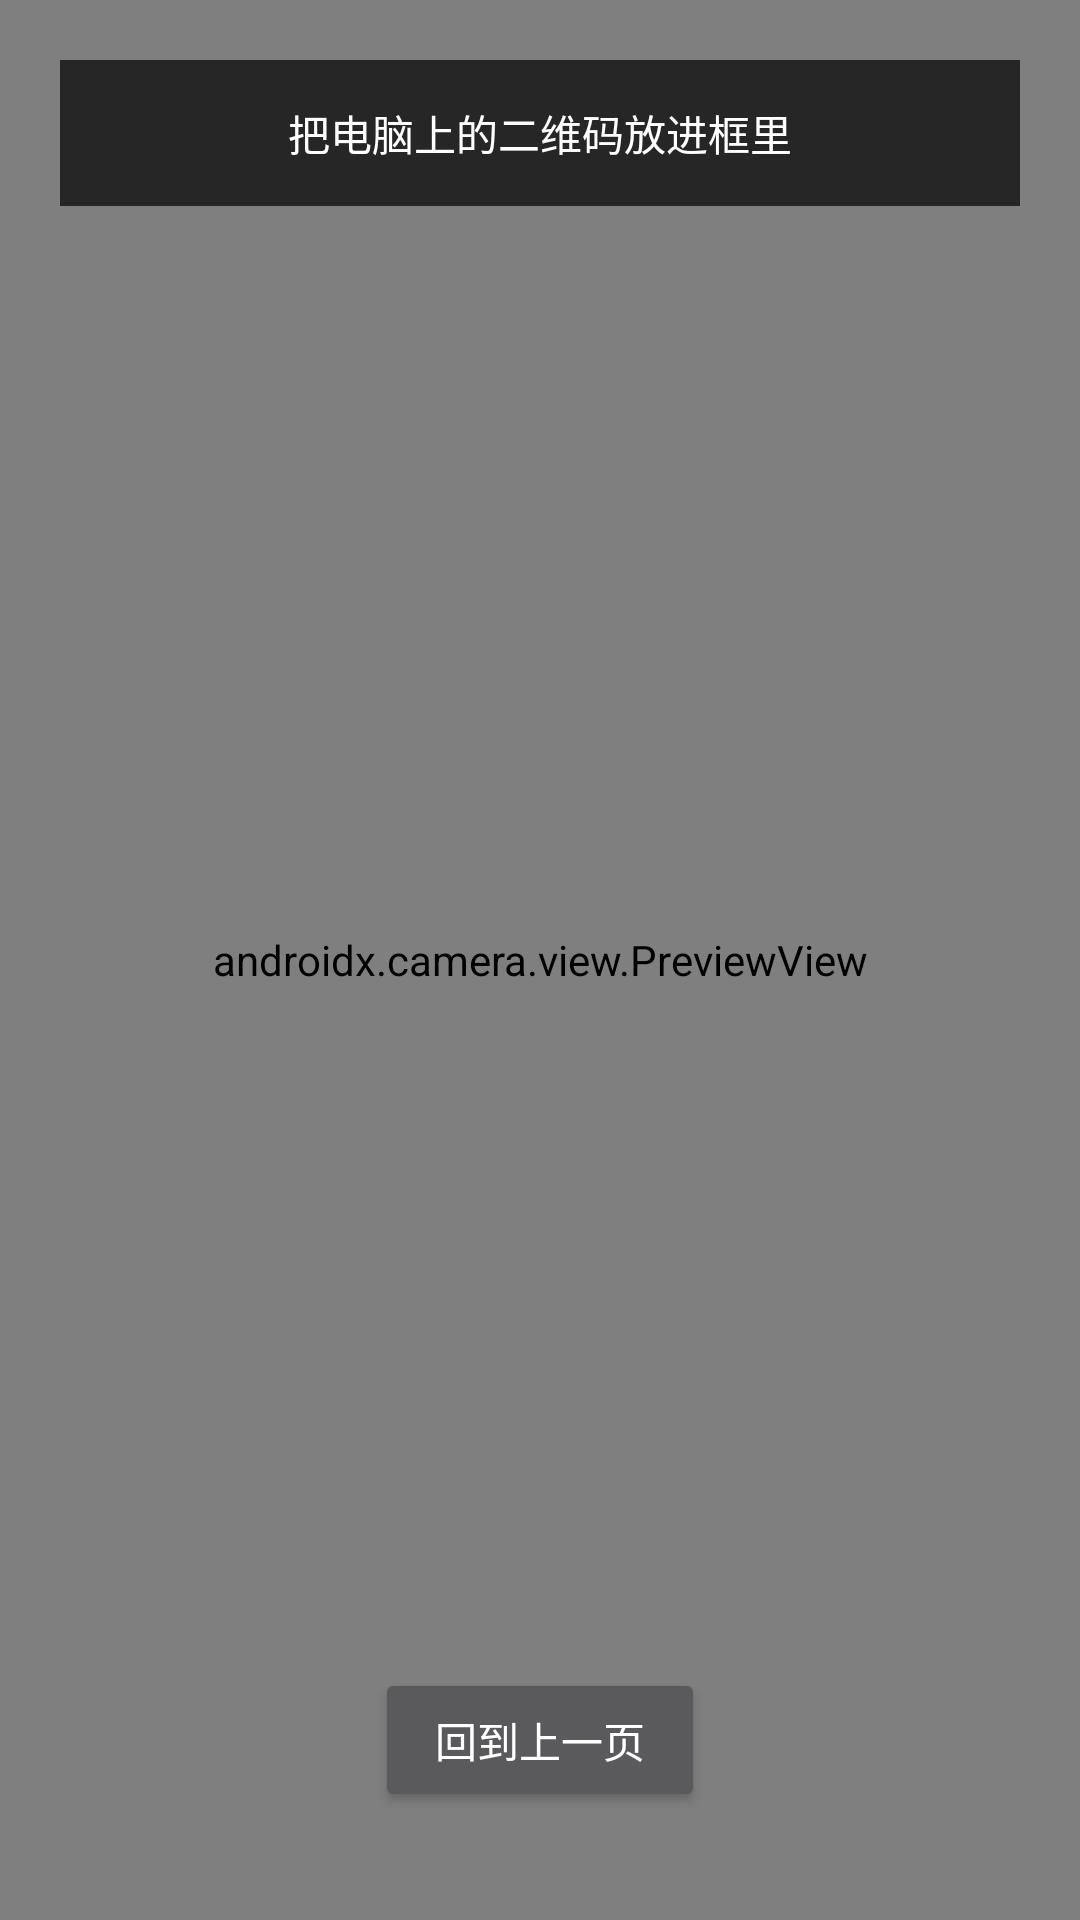

Produce the Android XML layout that renders to this screen, including the resource entries it uses.
<!-- AndroidManifest.xml: activity theme Theme.DropSluice.Scan -->
<!-- res/layout/activity_scan.xml -->
<?xml version="1.0" encoding="utf-8"?>
<FrameLayout xmlns:android="http://schemas.android.com/apk/res/android"
    android:layout_width="match_parent"
    android:layout_height="match_parent"
    android:background="#000000">

    <androidx.camera.view.PreviewView
        android:id="@+id/preview"
        android:layout_width="match_parent"
        android:layout_height="match_parent" />

    <TextView
        android:id="@+id/scanHint"
        android:layout_width="match_parent"
        android:layout_height="wrap_content"
        android:layout_gravity="top"
        android:layout_margin="20dp"
        android:gravity="center"
        android:lineSpacingExtra="3dp"
        android:padding="14dp"
        android:background="#B3000000"
        android:text="@string/scan_hint_start"
        android:textColor="#FFFFFF"
        android:textSize="14sp" />

    <Button
        android:id="@+id/btnScanManual"
        android:layout_width="wrap_content"
        android:layout_height="48dp"
        android:layout_gravity="bottom|center_horizontal"
        android:layout_marginBottom="36dp"
        android:paddingHorizontal="20dp"
        android:text="@string/scan_back" />

</FrameLayout>
<!-- resources referenced by this layout -->
<resources>
  <string name="scan_back">回到上一页</string>
  <string name="scan_hint_start">把电脑上的二维码放进框里</string>
  <style name="Theme.DropSluice.Scan" parent="Theme.AppCompat.NoActionBar">
          <item name="android:windowBackground">#000000</item>
          <item name="android:statusBarColor">#000000</item>
          <item name="android:navigationBarColor">#000000</item>
      </style>
</resources>
